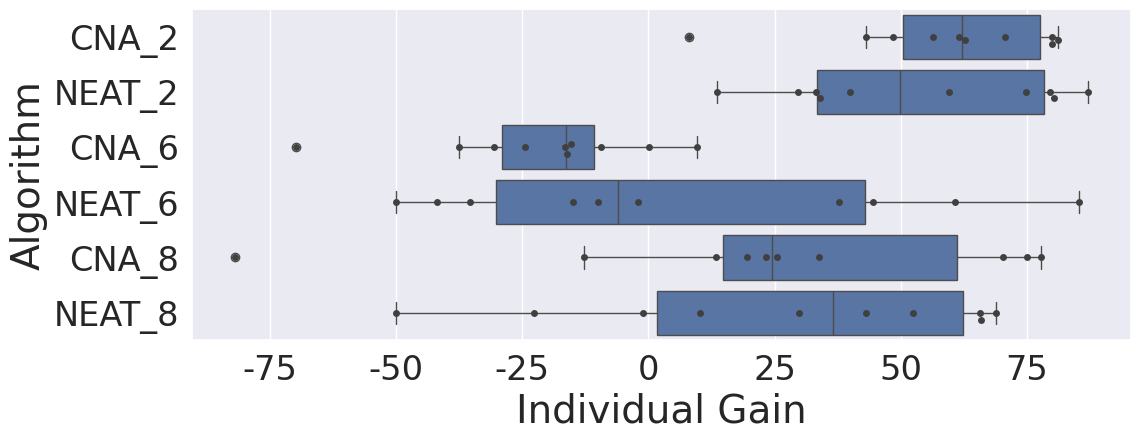

Here is the Python script that generated this plot:
import matplotlib.pyplot as plt
import pandas as pd
import seaborn as sns

# Enemy 2, 6, 8
CNA_data = [[81.2,80.0,48.4,8.0,70.8,61.6,62.8,43.2,56.4,80.0], 
            [-16.19999999999994,-15.279999999999884,-70.0,-37.59999999999994,-30.67999999999994,-16.479999999999944,9.600000000000136,-9.359999999999895,-24.479999999999944,0.20000000000015455],
            [70.24000000000015,-12.759999999999973,33.88000000000022,19.520000000000227,23.40000000000012,77.92000000000016,13.320000000000098,75.16000000000017,-82.0,25.480000000000246]]

NEAT_data = [[87.2, 29.6, 79.6, 33.2, 74.8, 34.0, 40.0, 80.4, 59.6, 13.6],
            [37.84000000000028,-10.0,-14.879999999999935,-42.0,60.76000000000032,-2.159999999999877,-35.359999999999935,44.5600000000003,85.36000000000013,-50.0],
            [10.160000000000036,65.80000000000015,-22.759999999999973,65.9200000000001,29.920000000000037,-1.0399999999999523,-50.0,52.480000000000224,43.16000000000006,68.92000000000017]]

def merge_lists(l1, l2):
    res = []
    for i in range(len(l1)):
        res.append(l1[i])
        res.append(l2[i])
    return res
x = merge_lists(CNA_data, NEAT_data)

df = pd.DataFrame(x, index=['CNA_2', 'NEAT_2', 'CNA_6', 'NEAT_6', 'CNA_8', 'NEAT_8'])

fig = plt.figure(figsize=(12,5))
sns.set(font_scale=2.2)
ax=sns.boxplot(x="value", y="variable",data=pd.melt(df.T))
ax = sns.swarmplot(x="value", y="variable", data=pd.melt(df.T), color=".25")

ax.set_xlabel('Individual Gain',fontsize=28)
ax.set_ylabel('Algorithm', fontsize=28)
fig.tight_layout()

plt.savefig("Gains_boxplot.png")
plt.show()
